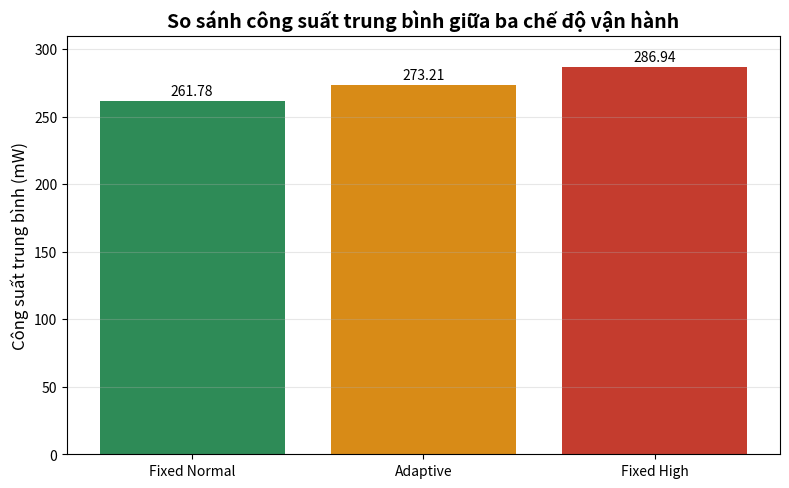

The matplotlib source for this figure:
import matplotlib.pyplot as plt

# Dữ liệu
modes = ['Fixed Normal', 'Adaptive', 'Fixed High']
power = [261.78, 273.21, 286.94]

# Màu sắc tương đồng với biểu đồ gốc
colors = ['#2e8b57', '#d88b17', '#c43c2e'] # Xanh lá, Cam, Đỏ

# Tạo biểu đồ
fig, ax = plt.subplots(figsize=(8, 5), dpi=150)
bars = ax.bar(modes, power, color=colors)

# Thêm nhãn dữ liệu trên từng cột
for bar in bars:
    yval = bar.get_height()
    ax.text(bar.get_x() + bar.get_width()/2, yval + 2, f'{yval}', ha='center', va='bottom', fontsize=10)

# Thiết lập tiêu đề và nhãn trục (đã sửa lỗi tiếng Việt)
ax.set_title('So sánh công suất trung bình giữa ba chế độ vận hành', fontsize=14, fontweight='bold')
ax.set_ylabel('Công suất trung bình (mW)', fontsize=12)

# Thêm lưới kẻ ngang cho dễ nhìn
ax.yaxis.grid(True, linestyle='-', alpha=0.3)
ax.xaxis.grid(False)

# Điều chỉnh giới hạn trục tung để có khoảng trống cho nhãn dữ liệu
ax.set_ylim(0, 310)

# Hiển thị biểu đồ
plt.tight_layout()
plt.show()
